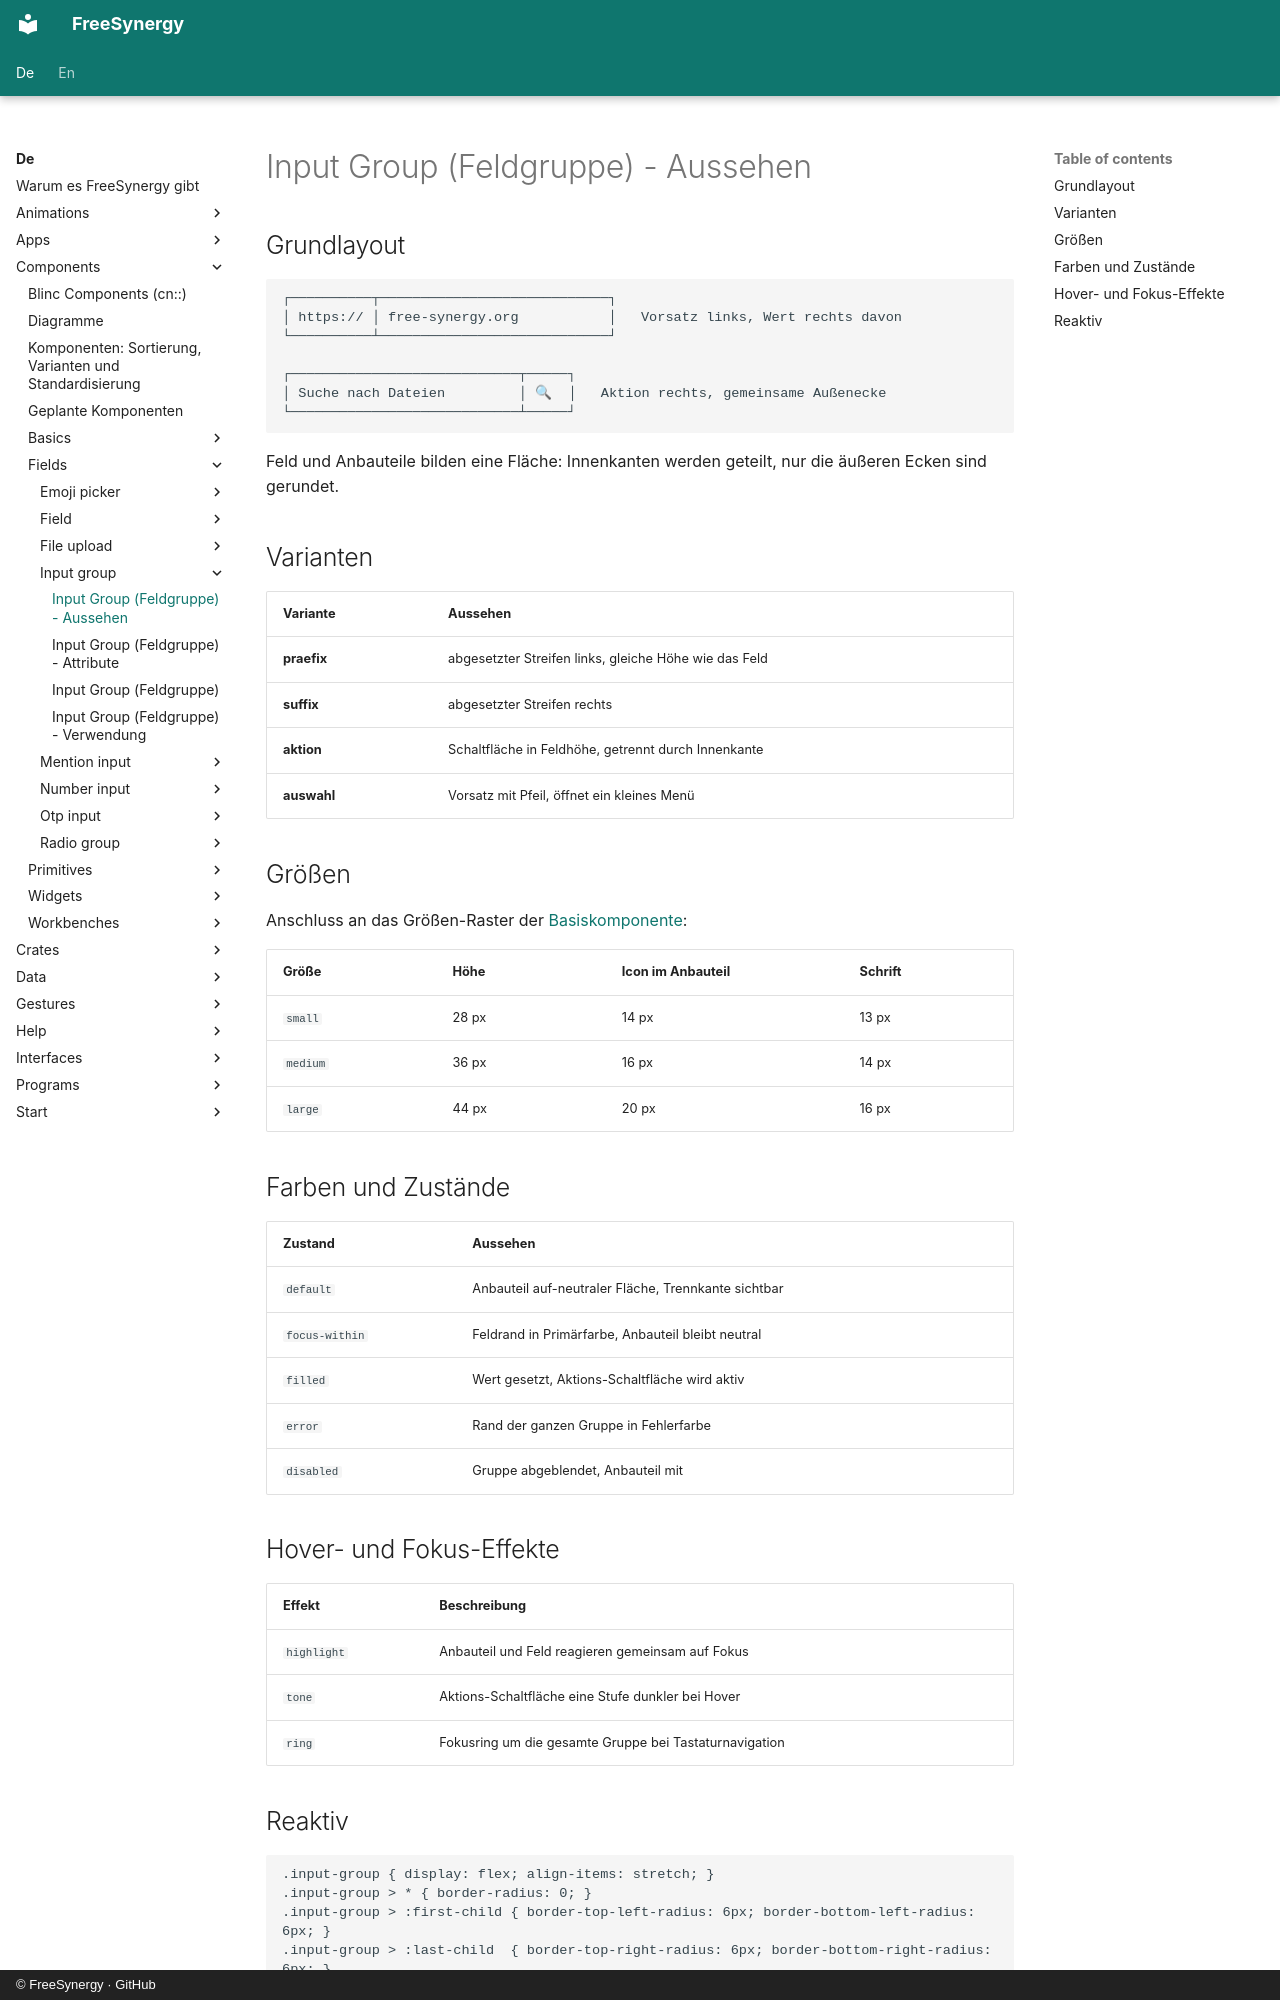

repository: FreeSynergy/fs-documentation · page: de/components/fields/input-group/appearance/index.html · generator: mkdocs · copyright: © FreeSynergy · GitHub

# Input Group (Feldgruppe) - Aussehen

## Grundlayout

```
┌──────────┬────────────────────────────┐
│ https:// │ free-synergy.org           │   Vorsatz links, Wert rechts davon
└──────────┴────────────────────────────┘

┌────────────────────────────┬─────┐
│ Suche nach Dateien         │ 🔍  │   Aktion rechts, gemeinsame Außenecke
└────────────────────────────┴─────┘
```

Feld und Anbauteile bilden eine Fläche: Innenkanten werden geteilt, nur die äußeren Ecken
sind gerundet.

## Varianten

| Variante | Aussehen |
|----------|----------|
| **praefix** | abgesetzter Streifen links, gleiche Höhe wie das Feld |
| **suffix** | abgesetzter Streifen rechts |
| **aktion** | Schaltfläche in Feldhöhe, getrennt durch Innenkante |
| **auswahl** | Vorsatz mit Pfeil, öffnet ein kleines Menü |

## Größen

Anschluss an das Größen-Raster der [Basiskomponente](../../basics/base/):

| Größe | Höhe | Icon im Anbauteil | Schrift |
|-------|------|-------------------|---------|
| `small` | 28 px | 14 px | 13 px |
| `medium` | 36 px | 16 px | 14 px |
| `large` | 44 px | 20 px | 16 px |

## Farben und Zustände

| Zustand | Aussehen |
|---------|----------|
| `default` | Anbauteil auf-neutraler Fläche, Trennkante sichtbar |
| `focus-within` | Feldrand in Primärfarbe, Anbauteil bleibt neutral |
| `filled` | Wert gesetzt, Aktions-Schaltfläche wird aktiv |
| `error` | Rand der ganzen Gruppe in Fehlerfarbe |
| `disabled` | Gruppe abgeblendet, Anbauteil mit |

## Hover- und Fokus-Effekte

| Effekt | Beschreibung |
|--------|--------------|
| `highlight` | Anbauteil und Feld reagieren gemeinsam auf Fokus |
| `tone` | Aktions-Schaltfläche eine Stufe dunkler bei Hover |
| `ring` | Fokusring um die gesamte Gruppe bei Tastaturnavigation |
